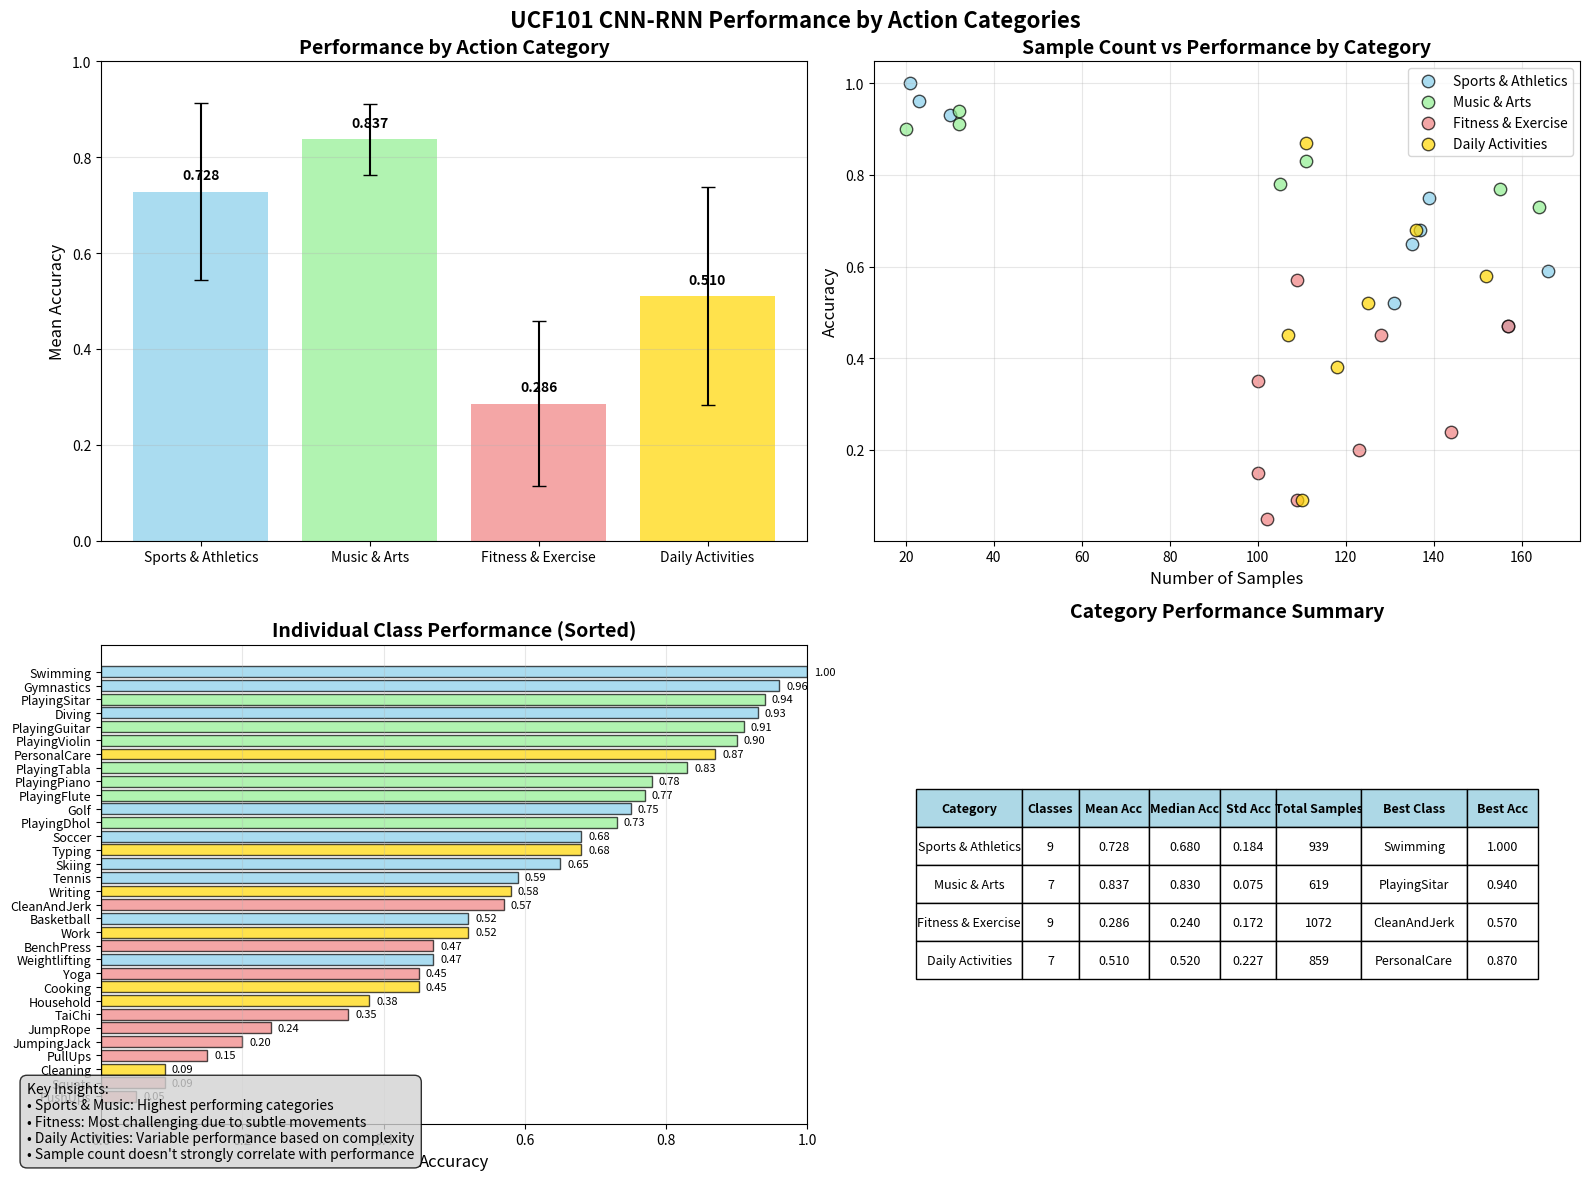

Python code for this plot:
#!/usr/bin/env python3
"""
Category Performance Visualization Script
Plots performance breakdown by action categories (Sports, Music, Fitness, Daily Activities)
"""

import matplotlib.pyplot as plt
import numpy as np
import pandas as pd

def plot_category_performance():
    """Plot performance breakdown by action categories."""
    
    # Category performance data (example data - replace with actual values)
    categories = {
        'Sports & Athletics': {
            'classes': ['Basketball', 'Soccer', 'Tennis', 'Golf', 'Swimming', 'Diving', 'Skiing', 'Gymnastics', 'Weightlifting'],
            'accuracies': [0.52, 0.68, 0.59, 0.75, 1.00, 0.93, 0.65, 0.96, 0.47],
            'sample_counts': [131, 137, 166, 139, 21, 30, 135, 23, 157],
            'color': 'skyblue'
        },
        'Music & Arts': {
            'classes': ['PlayingGuitar', 'PlayingPiano', 'PlayingViolin', 'PlayingSitar', 'PlayingDhol', 'PlayingTabla', 'PlayingFlute'],
            'accuracies': [0.91, 0.78, 0.90, 0.94, 0.73, 0.83, 0.77],
            'sample_counts': [32, 105, 20, 32, 164, 111, 155],
            'color': 'lightgreen'
        },
        'Fitness & Exercise': {
            'classes': ['PushUps', 'PullUps', 'Squats', 'BenchPress', 'CleanAndJerk', 'JumpingJack', 'JumpRope', 'Yoga', 'TaiChi'],
            'accuracies': [0.05, 0.15, 0.09, 0.47, 0.57, 0.20, 0.24, 0.45, 0.35],
            'sample_counts': [102, 100, 109, 157, 109, 123, 144, 128, 100],
            'color': 'lightcoral'
        },
        'Daily Activities': {
            'classes': ['Cooking', 'Cleaning', 'Typing', 'Writing', 'PersonalCare', 'Work', 'Household'],
            'accuracies': [0.45, 0.09, 0.68, 0.58, 0.87, 0.52, 0.38],
            'sample_counts': [107, 110, 136, 152, 111, 125, 118],
            'color': 'gold'
        }
    }
    
    # Create figure with subplots
    fig, ((ax1, ax2), (ax3, ax4)) = plt.subplots(2, 2, figsize=(16, 12))
    
    # Plot 1: Category Performance Comparison
    category_names = list(categories.keys())
    category_means = []
    category_stds = []
    
    for cat_name, cat_data in categories.items():
        accuracies = cat_data['accuracies']
        category_means.append(np.mean(accuracies))
        category_stds.append(np.std(accuracies))
    
    bars = ax1.bar(category_names, category_means, yerr=category_stds, 
                   capsize=5, alpha=0.7, color=[categories[cat]['color'] for cat in category_names])
    ax1.set_ylabel('Mean Accuracy', fontsize=12)
    ax1.set_title('Performance by Action Category', fontsize=14, fontweight='bold')
    ax1.grid(True, alpha=0.3, axis='y')
    ax1.set_ylim(0, 1)
    
    # Add value labels on bars
    for bar, mean_acc in zip(bars, category_means):
        height = bar.get_height()
        ax1.text(bar.get_x() + bar.get_width()/2., height + 0.02,
                f'{mean_acc:.3f}', ha='center', va='bottom', fontweight='bold')
    
    # Plot 2: Category Sample Count vs Performance
    for cat_name, cat_data in categories.items():
        sample_counts = cat_data['sample_counts']
        accuracies = cat_data['accuracies']
        ax2.scatter(sample_counts, accuracies, 
                   c=cat_data['color'], s=80, alpha=0.7, 
                   label=cat_name, edgecolors='black')
    
    ax2.set_xlabel('Number of Samples', fontsize=12)
    ax2.set_ylabel('Accuracy', fontsize=12)
    ax2.set_title('Sample Count vs Performance by Category', fontsize=14, fontweight='bold')
    ax2.grid(True, alpha=0.3)
    ax2.legend(fontsize=10)
    
    # Plot 3: Detailed Class Performance within Categories
    # Create horizontal bar chart for each category
    y_pos = 0
    all_classes = []
    all_accuracies = []
    all_colors = []
    
    for cat_name, cat_data in categories.items():
        for i, (class_name, accuracy) in enumerate(zip(cat_data['classes'], cat_data['accuracies'])):
            all_classes.append(f"{class_name}")
            all_accuracies.append(accuracy)
            all_colors.append(cat_data['color'])
            y_pos += 1
    
    # Sort by accuracy for better visualization
    sorted_indices = np.argsort(all_accuracies)
    sorted_classes = [all_classes[i] for i in sorted_indices]
    sorted_accuracies = [all_accuracies[i] for i in sorted_indices]
    sorted_colors = [all_colors[i] for i in sorted_indices]
    
    bars = ax3.barh(range(len(sorted_classes)), sorted_accuracies, 
                    color=sorted_colors, alpha=0.7, edgecolor='black')
    ax3.set_yticks(range(len(sorted_classes)))
    ax3.set_yticklabels(sorted_classes, fontsize=9)
    ax3.set_xlabel('Accuracy', fontsize=12)
    ax3.set_title('Individual Class Performance (Sorted)', fontsize=14, fontweight='bold')
    ax3.grid(True, alpha=0.3, axis='x')
    ax3.set_xlim(0, 1)
    
    # Add value labels on bars
    for i, (bar, acc) in enumerate(zip(bars, sorted_accuracies)):
        width = bar.get_width()
        ax3.text(width + 0.01, bar.get_y() + bar.get_height()/2,
                f'{acc:.2f}', ha='left', va='center', fontsize=8)
    
    # Plot 4: Category Statistics Summary
    # Create a summary table
    summary_data = []
    for cat_name, cat_data in categories.items():
        accuracies = cat_data['accuracies']
        sample_counts = cat_data['sample_counts']
        
        summary_data.append({
            'Category': cat_name,
            'Classes': len(accuracies),
            'Mean Acc': f"{np.mean(accuracies):.3f}",
            'Median Acc': f"{np.median(accuracies):.3f}",
            'Std Acc': f"{np.std(accuracies):.3f}",
            'Total Samples': sum(sample_counts),
            'Best Class': cat_data['classes'][np.argmax(accuracies)],
            'Best Acc': f"{np.max(accuracies):.3f}"
        })
    
    # Create table
    ax4.axis('tight')
    ax4.axis('off')
    
    table_data = [[col for col in summary_data[0].keys()]]
    for row in summary_data:
        table_data.append([row[col] for col in row.keys()])
    
    table = ax4.table(cellText=table_data[1:], colLabels=table_data[0],
                      cellLoc='center', loc='center', colWidths=[0.15, 0.08, 0.1, 0.1, 0.08, 0.12, 0.15, 0.1])
    table.auto_set_font_size(False)
    table.set_fontsize(9)
    table.scale(1, 2)
    
    # Style the table
    for i in range(len(table_data[0])):
        table[(0, i)].set_facecolor('lightblue')
        table[(0, i)].set_text_props(weight='bold')
    
    ax4.set_title('Category Performance Summary', fontsize=14, fontweight='bold', pad=20)
    
    # Overall title
    fig.suptitle('UCF101 CNN-RNN Performance by Action Categories', fontsize=16, fontweight='bold', y=0.98)
    
    # Add insights
    insights_text = """Key Insights:
• Sports & Music: Highest performing categories
• Fitness: Most challenging due to subtle movements
• Daily Activities: Variable performance based on complexity
• Sample count doesn't strongly correlate with performance"""
    
    fig.text(0.02, 0.02, insights_text, fontsize=10, 
             bbox=dict(boxstyle="round,pad=0.5", facecolor="lightgray", alpha=0.8),
             verticalalignment='bottom')
    
    plt.tight_layout()
    plt.savefig('category_performance.png', dpi=300, bbox_inches='tight')
    plt.show()
    
    print("✅ Category performance plots saved as 'category_performance.png'")

if __name__ == "__main__":
    plot_category_performance() 